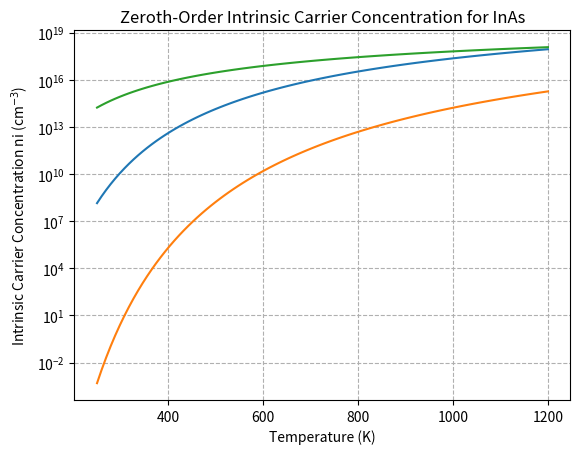

This chart was generated by the following Python code:
import numpy as np
import matplotlib.pyplot as plt
from matplotlib.colors import LogNorm
from dataclasses import dataclass


#need constraint if user inputs  unrealistic data

# -------------------------
# Universal constants
# -------------------------
q   = 1.602176634e-19        # C
kB  = 1.380649e-23           # J/K, boltzmann const.
h   = 6.62607015e-34         # J*s, planck const.
m0  = 9.1093837015e-31       # kg free electron rest mass
Tref = 300.0                 # K ref. temperature

# SI → cm^-3 conversion: results from the DOS formula are in m^-3; multiply by 1e-6 to get cm^-3
M3_TO_CM3 = 1e-6

# -------------------------
# Input validation test for user inputs
# -------------------------
def validate_inputs(T, NA, ND):
    if np.any(T < 0):
        raise ValueError("Temperature must be ≥ 0 K.")
    if np.any(NA < 0) or np.any(ND < 0):
        raise ValueError("Dopant concentrations must be ≥ 0 cm^-3.")
    if np.any(NA > 1e21) or np.any(ND > 1e21):
        print("Error: doping levels above ~1e21 cm^-3 are nonphysical for most semiconductors.")

# -------------------------
# DOS helpers to find Nc and Nv
# m_eff is DOS effective mass in units of m0 (electron rest mass)
# -------------------------
def Nc_physical(T, m_eff):
    T = np.maximum(np.asarray(T, dtype=float), 1e-12)  # Added safety guard to avoid T=0
    return (2.0 * ((2.0 * np.pi * (m_eff * m0) * kB * T) / (h**2))**1.5) * M3_TO_CM3

def Nv_physical(T, m_eff):
    T = np.maximum(np.asarray(T, dtype=float), 1e-12)
    return (2.0 * ((2.0 * np.pi * (m_eff * m0) * kB * T) / (h**2))**1.5) * M3_TO_CM3

# -------------------------
# Material model (0th order)
# -------------------------
@dataclass
class Material0th:
    name: str
    mstar_n: float              # DOS effective mass for electrons, in units of m0, assuming given
    mstar_p: float              # DOS effective mass for holes, in units of m0, assuming given
    E_gap: float                #given energy bandgap of material in eV, assuming negligible change for temp. window (for now...)
 
    def Nc(self, T):
        return Nc_physical(T, self.mstar_n)

    def Nv(self, T):
        return Nv_physical(T, self.mstar_p)

    def ni(self, T):
        Eg_J = self.E_gap * q                    # eV -> J
        Nc = self.Nc(T)
        Nv = self.Nv(T)
        return np.sqrt(Nc * Nv) * np.exp(-Eg_J / (2.0 * kB * T))  # cm^-3

# -------------------------
# Example: Silicon (put YOUR class parameters here)
# mstar_n, mstar_p are DOS masses (not transport masses). The values below are common approximations;
# [redacted]
# -------------------------
Si = Material0th(
    name="Silicon",
    mstar_n=1.08,     # DOS electron mass (units of m0) – example
    mstar_p=0.81,     # DOS hole mass (units of m0) – example
    E_gap = 1.1
)



SiC = Material0th(
    name="4H-SiC",
    mstar_n=0.42,   # DOS electron mass / m0  (placeholder; use your class numbers if given)
    mstar_p=0.66,   # DOS hole mass / m0      (placeholder)
    E_gap=2.2      # eV (approx at 300K per slide list)
)


InAs = Material0th(
    name="InAs",
    mstar_n=0.026,  # DOS electron mass / m0  (light electrons)
    mstar_p=0.41,   # DOS hole mass / m0      (placeholder)
    E_gap=0.354     # eV (approx at 300K)
)

if __name__ == "__main__":
    import matplotlib.pyplot as plt # importing matplotlib for plotting
    T_axis = np.linspace(250,1200,100) #Line plots of the temperature range from 250K to 1200K in 110 steps 

    materials = [Si, SiC, InAs]# lists of the material objects we created above 
    names = ["Si","SiC","InAs"] # list of strings for the material names

    plt.figure()
    for mat, name in zip(materials,names):
        ni_T = mat.ni(T_axis) # calling the ni method from each material object to get intrinsic carrier concentration as a function of temperature
        plt.semilogy(T_axis,ni_T, label = name) #plotting the intrinsic carrier concentration vs temperature on a 2D semilog graph 
        plt.xlabel("Temperature (K)") #labels the x-axis 
        plt.ylabel("Intrinsic Carrier Concentration ni (cm$^{-3}$)") #labels the y-axis
        plt.title(f"Zeroth-Order Intrinsic Carrier Concentration for {name}")#title of the actual plot
        plt.grid( True, which = "both", ls = "--") #adding a grid to the plot for better vsual clarity)) 
plt.show() # finally show the plot once all the materials have been plotted